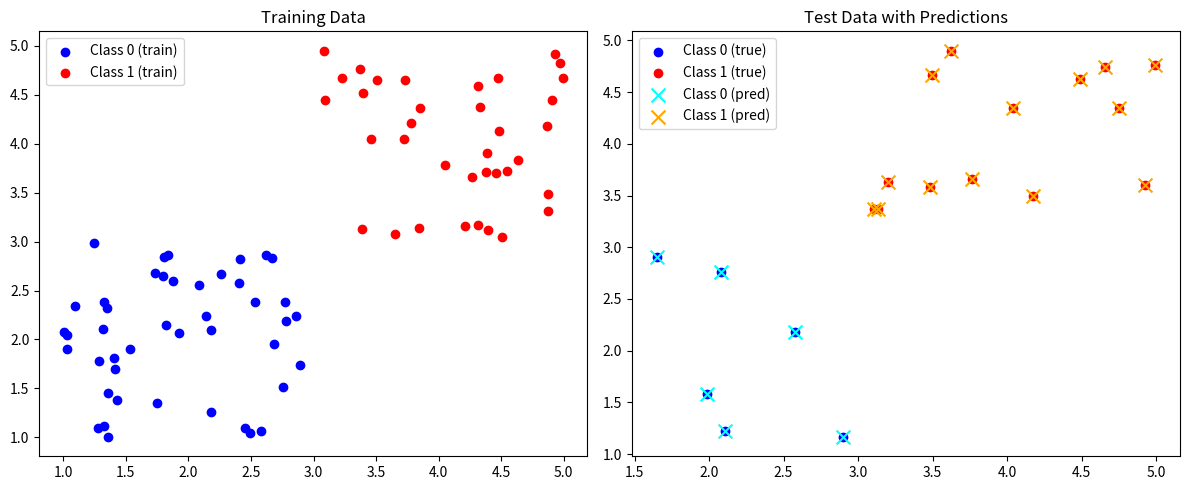

This figure's Python source:
import numpy as np
import matplotlib.pyplot as plt
import random
from math import sqrt
from collections import Counter


# 1. Генерация исходных данных
def generate_data(points_count1=50, points_count2=50):
    # Границы для первого класса
    xMin1, xMax1 = 1, 3
    yMin1, yMax1 = 1, 3

    # Границы для второго класса
    xMin2, xMax2 = 3, 5
    yMin2, yMax2 = 3, 5

    # Генерация точек для первого класса
    class1 = [
        [random.uniform(xMin1, xMax1), random.uniform(yMin1, yMax1)]
        for _ in range(points_count1)
    ]

    # Генерация точек для второго класса
    class2 = [
        [random.uniform(xMin2, xMax2), random.uniform(yMin2, yMax2)]
        for _ in range(points_count2)
    ]

    # Объединение данных
    x = class1 + class2
    y = [0] * points_count1 + [1] * points_count2

    return x, y


# 2. Разделение на обучающую и тестовую выборки
def train_test_split(x, y, p=0.8):
    data = list(zip(x, y))
    random.shuffle(data)
    split_idx = int(len(data) * p)

    train_data = data[:split_idx]
    test_data = data[split_idx:]

    x_train = [point for point, label in train_data]
    y_train = [label for point, label in train_data]
    x_test = [point for point, label in test_data]
    y_test = [label for point, label in test_data]

    return x_train, x_test, y_train, y_test


# 3. Реализация KNN
def euclidean_distance(point1, point2):
    return sqrt((point1[0] - point2[0]) ** 2 + (point1[1] - point2[1]) ** 2)


def fit(x_train, y_train, x_test, k=3):
    y_predict = []
    for test_point in x_test:
        # Вычисление расстояний до всех точек обучающей выборки
        distances = [
            (euclidean_distance(test_point, train_point), label)
            for train_point, label in zip(x_train, y_train)
        ]
        # Сортировка по расстоянию и выбор k ближайших
        k_nearest = sorted(distances)[:k]
        k_nearest_labels = [label for _, label in k_nearest]
        # Голосование большинством
        most_common = Counter(k_nearest_labels).most_common(1)
        y_predict.append(most_common[0][0])
    return y_predict


# 4. Метрика accuracy
def compute_accuracy(y_test, y_predict):
    correct = sum(1 for true, pred in zip(y_test, y_predict) if true == pred)
    return correct / len(y_test)


# 5. Визуализация
def plot_results(x_train, y_train, x_test, y_test, y_predict):
    plt.figure(figsize=(12, 5))

    # Обучающие данные
    plt.subplot(1, 2, 1)
    class0_train = [point for point, label in zip(x_train, y_train) if label == 0]
    class1_train = [point for point, label in zip(x_train, y_train) if label == 1]

    plt.scatter([p[0] for p in class0_train], [p[1] for p in class0_train],
                color='blue', label='Class 0 (train)')
    plt.scatter([p[0] for p in class1_train], [p[1] for p in class1_train],
                color='red', label='Class 1 (train)')
    plt.title('Training Data')
    plt.legend()

    # Тестовые данные с предсказаниями
    plt.subplot(1, 2, 2)
    class0_test = [point for point, label in zip(x_test, y_test) if label == 0]
    class1_test = [point for point, label in zip(x_test, y_test) if label == 1]
    class0_pred = [point for point, label in zip(x_test, y_predict) if label == 0]
    class1_pred = [point for point, label in zip(x_test, y_predict) if label == 1]

    plt.scatter([p[0] for p in class0_test], [p[1] for p in class0_test],
                color='blue', marker='o', label='Class 0 (true)')
    plt.scatter([p[0] for p in class1_test], [p[1] for p in class1_test],
                color='red', marker='o', label='Class 1 (true)')
    plt.scatter([p[0] for p in class0_pred], [p[1] for p in class0_pred],
                color='cyan', marker='x', s=100, label='Class 0 (pred)')
    plt.scatter([p[0] for p in class1_pred], [p[1] for p in class1_pred],
                color='orange', marker='x', s=100, label='Class 1 (pred)')
    plt.title('Test Data with Predictions')
    plt.legend()

    plt.tight_layout()
    plt.show()


# Основная программа
if __name__ == "__main__":
    # Генерация данных
    x, y = generate_data()

    # Разделение на train/test
    x_train, x_test, y_train, y_test = train_test_split(x, y)

    # Обучение и предсказание
    y_predict = fit(x_train, y_train, x_test, k=3)

    # Оценка точности
    accuracy = compute_accuracy(y_test, y_predict)
    print(f"Accuracy: {accuracy:.2f}")

    # Визуализация
    plot_results(x_train, y_train, x_test, y_test, y_predict)
